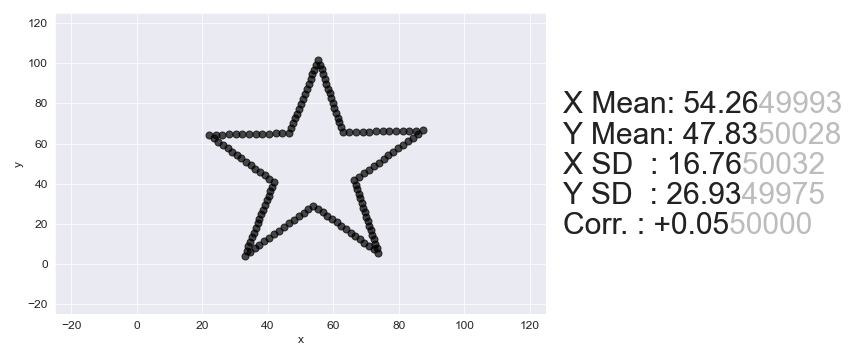

The file beside this chart, header and first rows:
, x, y
0, 21.98, 64.35
1, 24.02, 64.42
2, 26.06, 64.49
3, 28.1, 64.56
4, 30.15, 64.63
5, 32.19, 64.7
6, 34.23, 64.77
7, 36.27, 64.84
8, 38.31, 64.91
9, 40.35, 64.97
10, 42.39, 65.04
11, 44.43, 65.11
12, 46.47, 65.18
13, 47.07, 67.62
14, 47.66, 70.06
15, 48.26, 72.49
16, 48.85, 74.93
17, 49.45, 77.37
18, 50.05, 79.8
19, 50.64, 82.24
20, 51.24, 84.67
21, 51.83, 87.11
22, 52.43, 89.55
23, 53.02, 91.98
24, 53.62, 94.42
25, 54.21, 96.86
26, 54.81, 99.29
27, 55.4, 101.7
28, 55.9, 99.33
29, 56.39, 96.93
30, 56.88, 94.53
31, 57.38, 92.13
32, 57.87, 89.73
33, 58.36, 87.33
34, 58.86, 84.93
35, 59.35, 82.53
36, 59.84, 80.13
37, 60.33, 77.73
38, 60.83, 75.34
39, 61.32, 72.94
40, 61.81, 70.54
41, 62.31, 68.14
42, 62.8, 65.74
43, 64.84, 65.81
44, 66.88, 65.88
45, 68.92, 65.94
46, 70.96, 66.01
47, 73.01, 66.08
48, 75.05, 66.15
49, 77.09, 66.22
50, 79.13, 66.29
51, 81.17, 66.36
52, 83.21, 66.43
53, 85.25, 66.5
54, 87.29, 66.57
55, 85.8, 64.79
56, 84.3, 63.01
57, 82.81, 61.24
58, 81.32, 59.46
59, 79.82, 57.68
... 82 more rows
